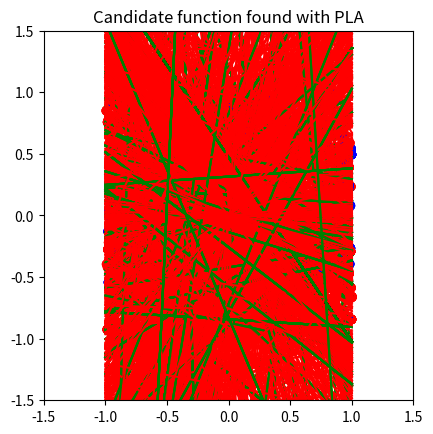

Generate this figure with matplotlib:
import numpy as np
from matplotlib import pyplot as plt

RUNS = 100
TRAIN_DATA_NUM = 10
TEST_DATA_NUM = 10

# IMPORTANT target_function = [constant, slope, -1]
# X = [1, x1, x2]
# weight = [a0,a1,a2]

# the 2d graph is ploted in x,y, we are not trying to determine y, but using x, y to determine if it's above constant*1 + slope*x1 -y
# x2 == y !!!!
# hence constant*1 + slope*x1 -1*x2 = 0 => constant*1 + slope*x1 = y

# hence w0+w1x+w2y = 0
# hence x = 0 => y = -w0/w2
# hence y = 0 => x = -w0/w1
# hence slope = -(w0/w2)/(w0/w1)
# intercept =-w0/w2

class dataset:

    def __init__(self):
        self.X, self.Y = None, None

    def generate_train_data(self, target_function, n=10):

        self.X, self.Y  = [], []
        
        for _ in range(n):

            x1 , x2 = self.rand_point(2)
            x = np.array([1, x1, x2])
            y = self.classification(x, target_function)
            self.X.append(x)
            self.Y.append(y)

        return self.X, self.Y

    def classification(self, x, target_function):
        return np.sign(np.dot(x,target_function))

        # return 1 if x[0] * slope + constant > x[1] else -1 
        # IMPORTANT target function is a line, and you classify the points based on if they are on the line or not 

    def create_target_function(self):
        x0, y0, x1, y1 = self.rand_point(4)
        slope = (y1-y0)/(x1-x0)
        constant = y0 - slope * x0
        return [constant,slope, -1]

    def rand_point(self,n):
        return np.random.uniform(-1,1,size=n)

class perceptron:

    def __init__(self):
        self.weights = None
        self.target_function = None

    def create_weights(self):
        self.weights = np.zeros(3) # default type int

    def predict(self, point):
        return int(np.sign(np.dot(self.weights, np.array(point))))
        
    def training(self, iteration_total, dataset): # train the perceptron
        self.target_function = dataset.create_target_function()
        X, Y = dataset.generate_train_data(self.target_function, TRAIN_DATA_NUM)
        self.create_weights()

        while True:
            self.plot(dataset)
            misclassified = []
            for x, classification in zip(X , Y):
                prediction = self.predict(x)
                if classification != prediction:
                    misclassified.append((x,classification))
            
            if misclassified:
                x, classification = misclassified[np.random.choice(len(misclassified))] # random.choice doesn't pop the item
                self.weights = self.weights + x * classification               
                iteration_total += 1 # iteration num means the num of changes


            else: break # the perceptron converges when miclassified == 0 which breaks the loop
        
        return iteration_total

    def testing(self, error_total, dataset): # test the perceptron
        X, Y = dataset.generate_train_data(self.target_function, TEST_DATA_NUM)
        y_values = Y
        y_hypothesis = np.sign(np.dot(X, self.weights))
        ratio_mismatch = ((y_values != y_hypothesis).sum())/TEST_DATA_NUM
        error_total += ratio_mismatch

        return error_total

    def plot(self, dataset):
        print(self.target_function)
        print(self.weights)
        cs = ["red" if y > 0 else "blue" for y in dataset.Y]
        plt.scatter([x[1] for x in dataset.X], [x[2] for x in dataset.X], c=cs)
        y_left = (self.weights[1] - self.weights[0]) / self.weights[2]
        y_right = (-self.weights[1] - self.weights[0]) / self.weights[2]
        plt.plot((-1,1),(y_left, y_right), color="red")

        actual_y_left = + self.target_function[0] - self.target_function[1]
        actual_y_right = self.target_function[0] + self.target_function[1]
        print(actual_y_left,actual_y_right)
        plt.plot((-1,1),(actual_y_left, actual_y_right), color="green")


        plt.gca().set_aspect(1) # this makes the plot more symmetric
        plt.xlim([-1.5, 1.5])
        plt.ylim([-1.5, 1.5])
        plt.title("Candidate function found with PLA")
        plt.show()

    def main(self): 
        iteration_total = 0
        error_total = 0

        for _ in range(RUNS):
            dataset_ = dataset() # IMPORTANT dataset = dataset() will cause referenced before assignment error
            iteration_total = self.training(iteration_total, dataset_)
            error_total = self.testing(error_total, dataset_)
        return iteration_total, error_total

if __name__ == "__main__":
    perceptron = perceptron()
    iteration_total, error_total = perceptron.main()

    iterations_avg = iteration_total / RUNS
    print("\nAverage number of PLA iterations over", RUNS, "runs: t_avg = ", iterations_avg)

    error_avg = error_total / RUNS
    print("\nAverage ratio for the mismatch between f(x) and h(x) outside of the training data:")
    print("P(f(x)!=h(x)) = ", error_avg)